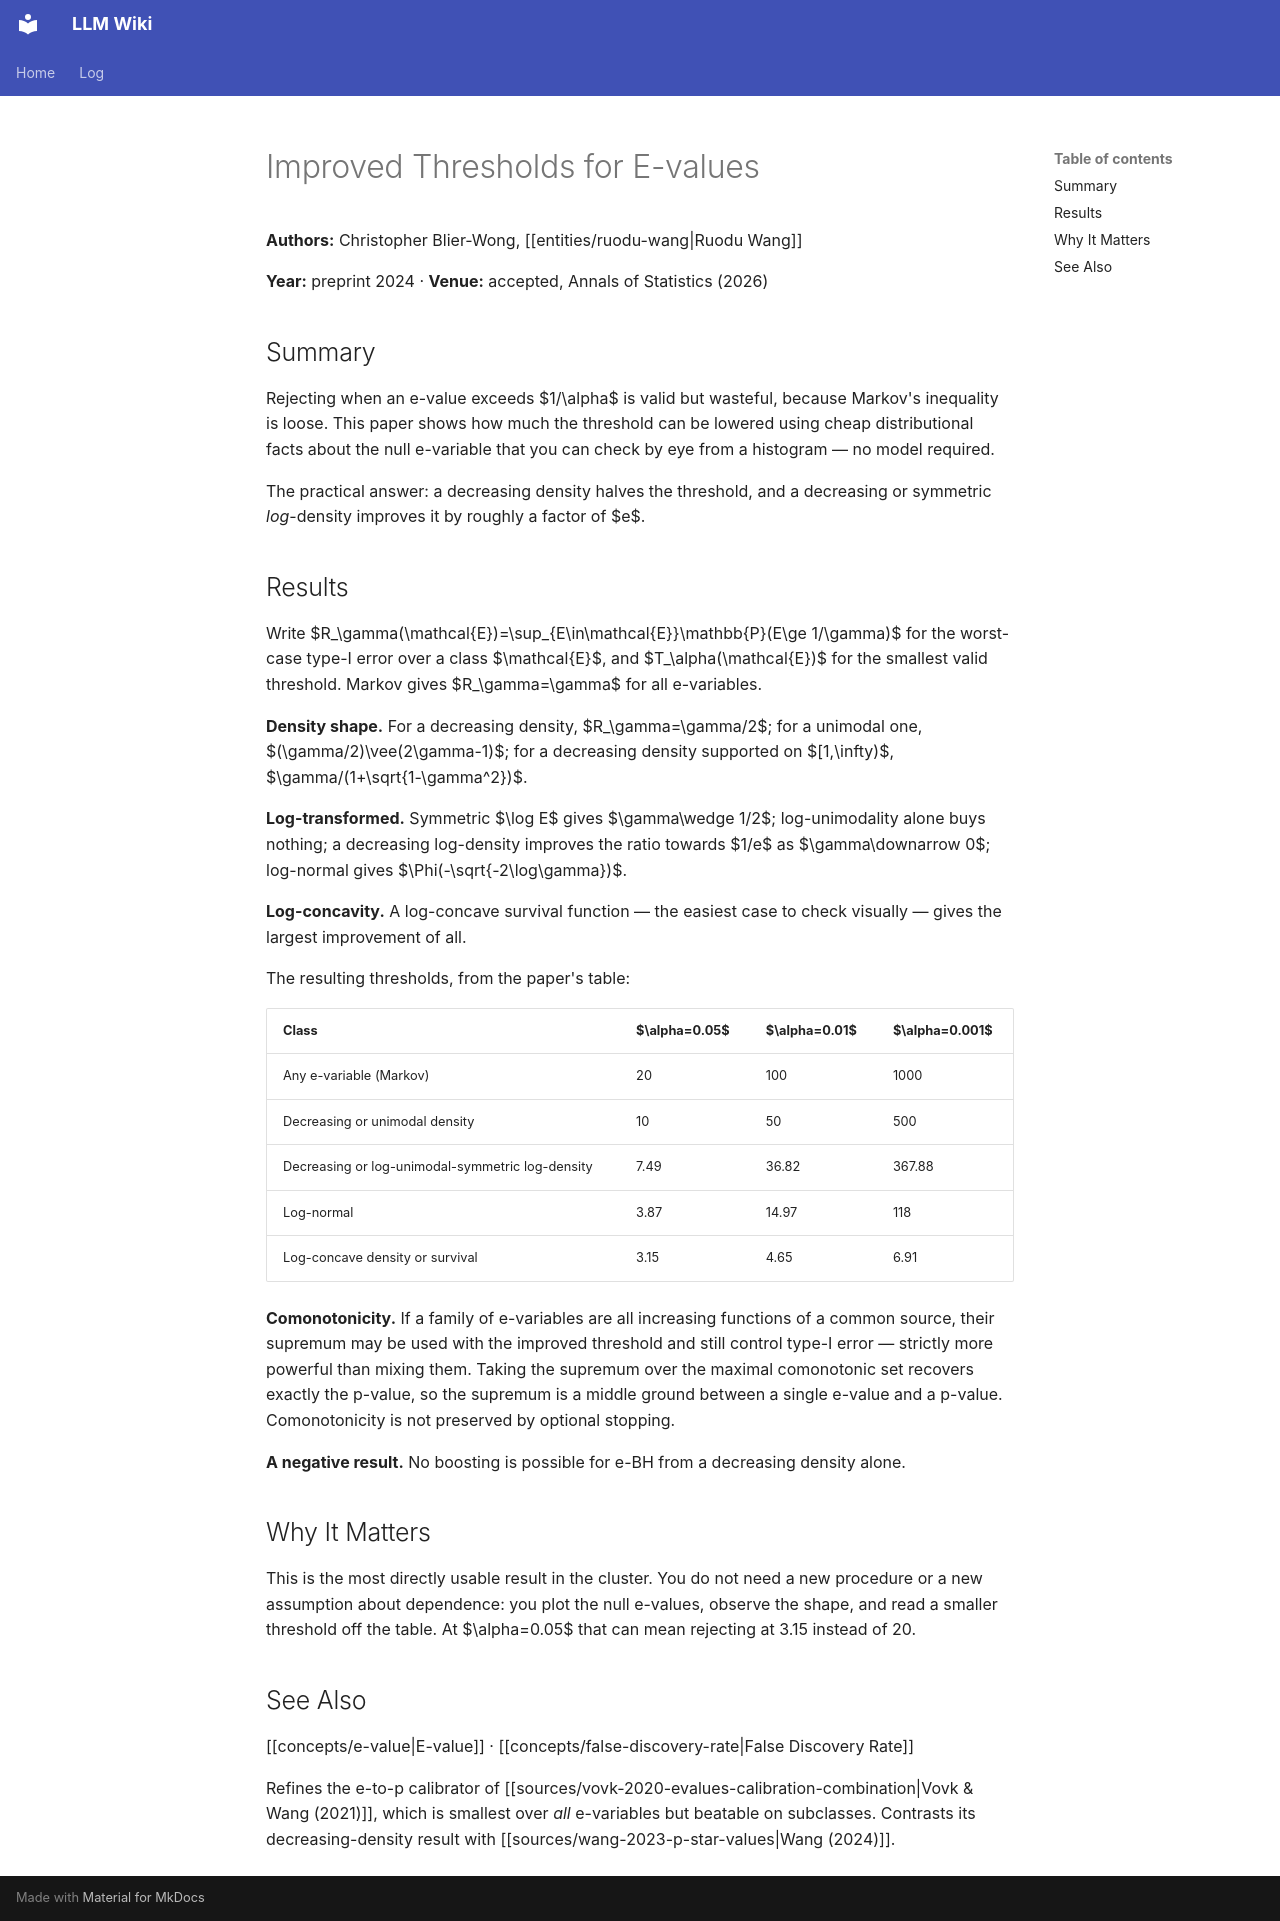

repository: rockandrolla13/LLMWikiGeneration · page: wiki/sources/blier-wong-2024-improved-thresholds/index.html · generator: mkdocs

---
title: Improved thresholds for e-values
page_id: sources/blier-wong-2024-improved-thresholds
page_type: source
source_path: markdown_output/blier-wong-2024-improved-thresholds.md
source_type: journal-article
revision_id: 1
created: 2026-09-16 00:00:00+00:00
updated: '2026-09-16T00:00:00Z'
authors:
- Christopher Blier-Wong
- Ruodu Wang
year: 2024
venue: Accepted, Annals of Statistics (2026)
tags:
- e-value
- thresholds
- markov-inequality
- comonotonicity
- false-discovery-rate
sources: []
related:
- concepts/e-value
- concepts/false-discovery-rate
- entities/ruodu-wang
mind_map_priority: high
schema_version: 2
uuid: 4e6dad9a-e104-54bb-99d1-1754c6154210
content_hash: sha256:6ef34c203ce2e63b31a4deed84ac85756897f03043308e8f67715453e4103aa5
---

<!-- AUTHORED REGION START -->
# Improved Thresholds for E-values

**Authors:** Christopher Blier-Wong, [[entities/ruodu-wang|Ruodu Wang]]

**Year:** preprint 2024 · **Venue:** accepted, Annals of Statistics (2026)

## Summary

Rejecting when an e-value exceeds $1/\alpha$ is valid but wasteful, because Markov's inequality is loose. This paper shows how much the threshold can be lowered using cheap distributional facts about the null e-variable that you can check by eye from a histogram — no model required.

The practical answer: a decreasing density halves the threshold, and a decreasing or symmetric *log*-density improves it by roughly a factor of $e$.

## Results

Write $R_\gamma(\mathcal{E})=\sup_{E\in\mathcal{E}}\mathbb{P}(E\ge 1/\gamma)$ for the worst-case type-I error over a class $\mathcal{E}$, and $T_\alpha(\mathcal{E})$ for the smallest valid threshold. Markov gives $R_\gamma=\gamma$ for all e-variables.

**Density shape.** For a decreasing density, $R_\gamma=\gamma/2$; for a unimodal one, $(\gamma/2)\vee(2\gamma-1)$; for a decreasing density supported on $[1,\infty)$, $\gamma/(1+\sqrt{1-\gamma^2})$.

**Log-transformed.** Symmetric $\log E$ gives $\gamma\wedge 1/2$; log-unimodality alone buys nothing; a decreasing log-density improves the ratio towards $1/e$ as $\gamma\downarrow 0$; log-normal gives $\Phi(-\sqrt{-2\log\gamma})$.

**Log-concavity.** A log-concave survival function — the easiest case to check visually — gives the largest improvement of all.

The resulting thresholds, from the paper's table:

| Class | $\alpha=0.05$ | $\alpha=0.01$ | $\alpha=0.001$ |
|---|---|---|---|
| Any e-variable (Markov) | 20 | 100 | 1000 |
| Decreasing or unimodal density | 10 | 50 | 500 |
| Decreasing or log-unimodal-symmetric log-density | 7.49 | 36.82 | 367.88 |
| Log-normal | 3.87 | 14.97 | 118 |
| Log-concave density or survival | 3.15 | 4.65 | 6.91 |

**Comonotonicity.** If a family of e-variables are all increasing functions of a common source, their supremum may be used with the improved threshold and still control type-I error — strictly more powerful than mixing them. Taking the supremum over the maximal comonotonic set recovers exactly the p-value, so the supremum is a middle ground between a single e-value and a p-value. Comonotonicity is not preserved by optional stopping.

**A negative result.** No boosting is possible for e-BH from a decreasing density alone.

## Why It Matters

This is the most directly usable result in the cluster. You do not need a new procedure or a new assumption about dependence: you plot the null e-values, observe the shape, and read a smaller threshold off the table. At $\alpha=0.05$ that can mean rejecting at 3.15 instead of 20.

## See Also

[[concepts/e-value|E-value]] · [[concepts/false-discovery-rate|False Discovery Rate]]

Refines the e-to-p calibrator of [[sources/vovk-2020-evalues-calibration-combination|Vovk & Wang (2021)]], which is smallest over *all* e-variables but beatable on subclasses. Contrasts its decreasing-density result with [[sources/wang-2023-p-star-values|Wang (2024)]].
<!-- AUTHORED REGION END -->
